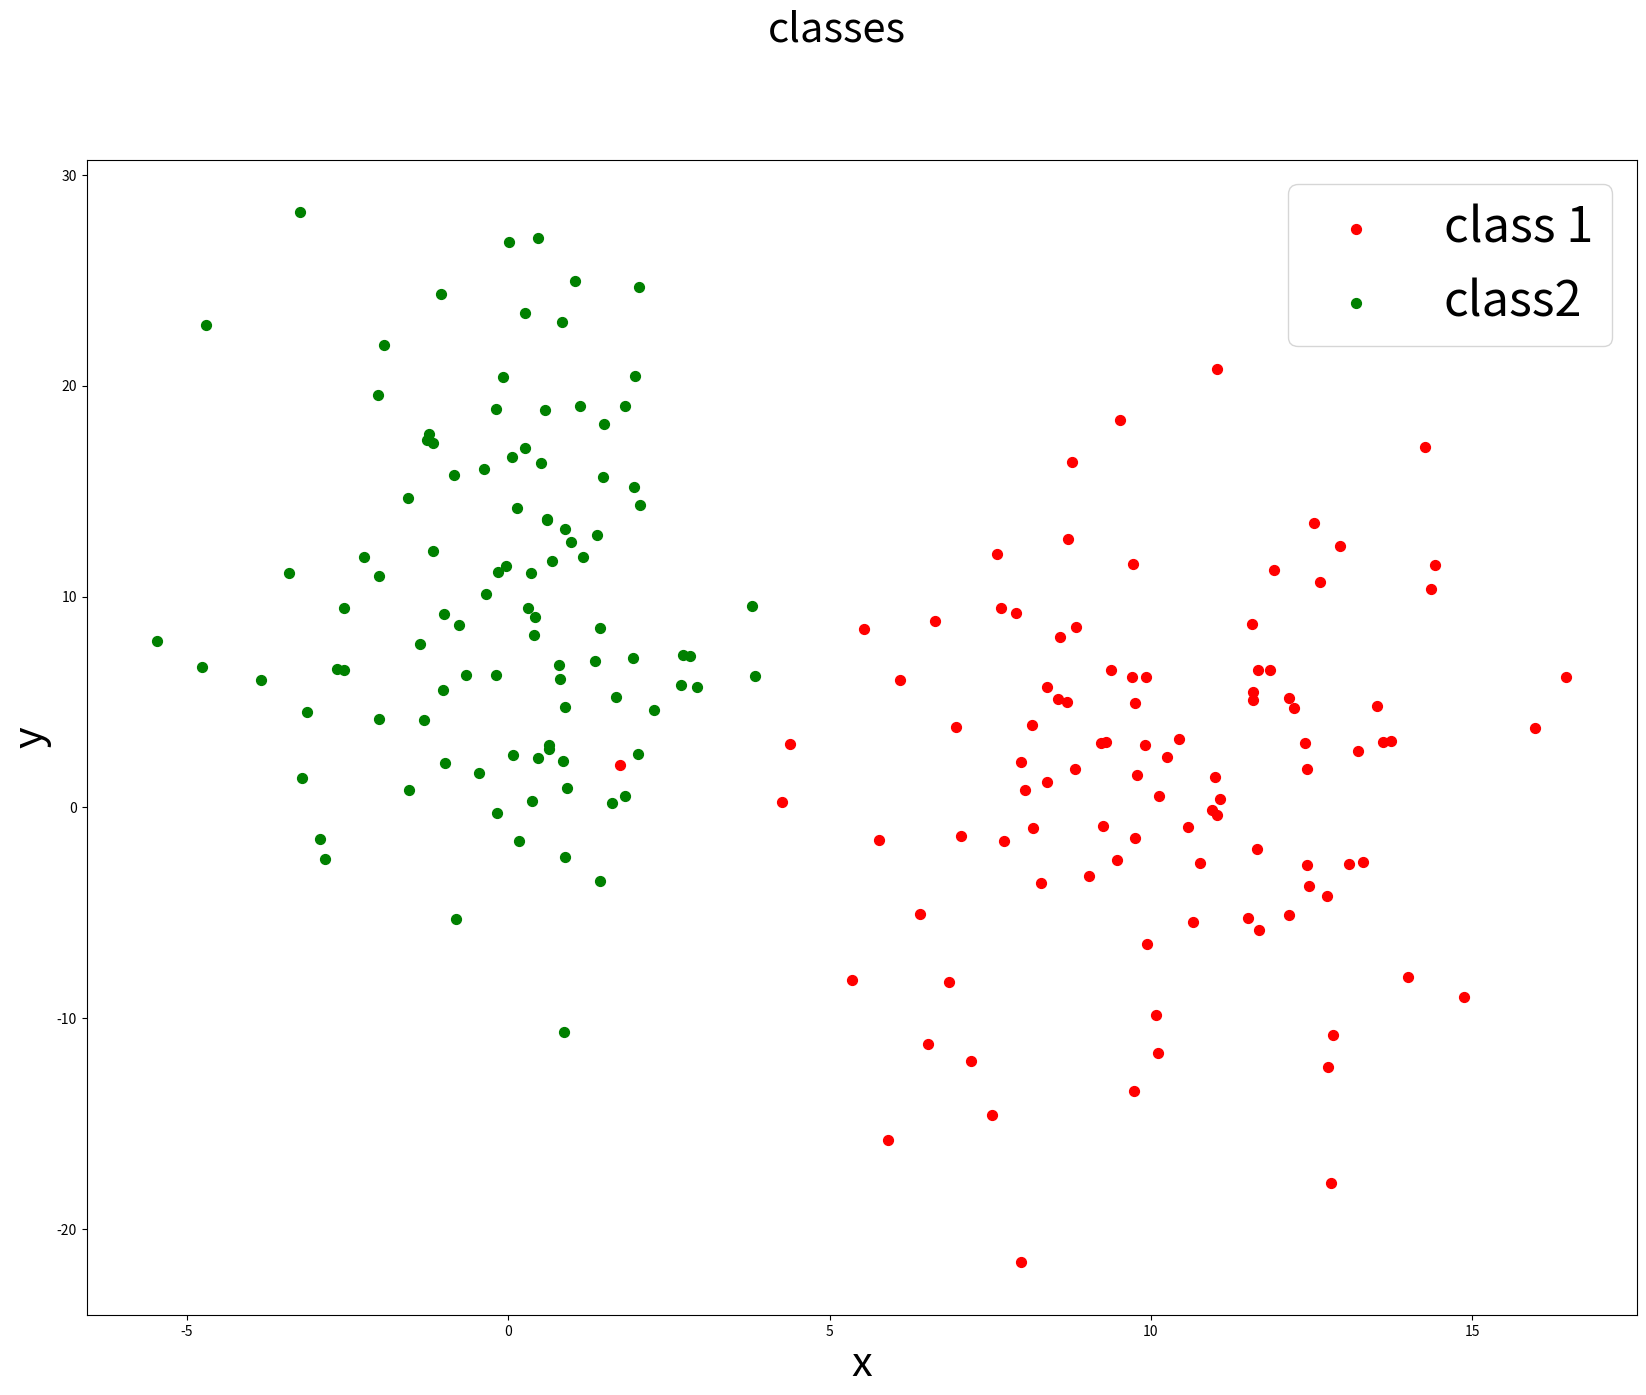

The matplotlib source for this figure:
#层次方法：聚类的训练和对比
#从均值为u1=[10,0] 和u2=[0,10],方差为[3 1 的两个二维正态分布，随机选取数据点形成数据集
#                                   1 4 ]
from matplotlib import pyplot as plt
import numpy as np

np.random.seed(4711)
c1 = np.random.multivariate_normal([10, 0], [[3, 1], [1, 4]], size=[100,])
l1 = np.zeros(100)
l2 = np.ones(100)
c2 = np.random.multivariate_normal([0, 10], [[3, 1], [1, 4]], size=[100,])

np.random.seed(1)
noise1x = np.random.normal(0,2,100)
noise1y = np.random.normal(0,8,100)
noise2 = np.random.normal(0,8,100)
c1[:,0] += noise1x
c1[:,1] += noise1y
c2[:,1] += noise2

fig = plt.figure(figsize=(20,15))
ax = fig.add_subplot(111)
ax.set_xlabel('x',fontsize=30)
ax.set_ylabel('y',fontsize=30)
fig.suptitle('classes',fontsize=30)
labels = np.concatenate((l1,l2),)
X = np.concatenate((c1, c2),)
pp1= ax.scatter(c1[:,0], c1[:,1],cmap='prism',s=50,color='r')
pp2= ax.scatter(c2[:,0], c2[:,1],cmap='prism',s=50,color='g')
ax.legend((pp1,pp2),('class 1', 'class2'),fontsize=35)
fig.savefig('classes.png')
